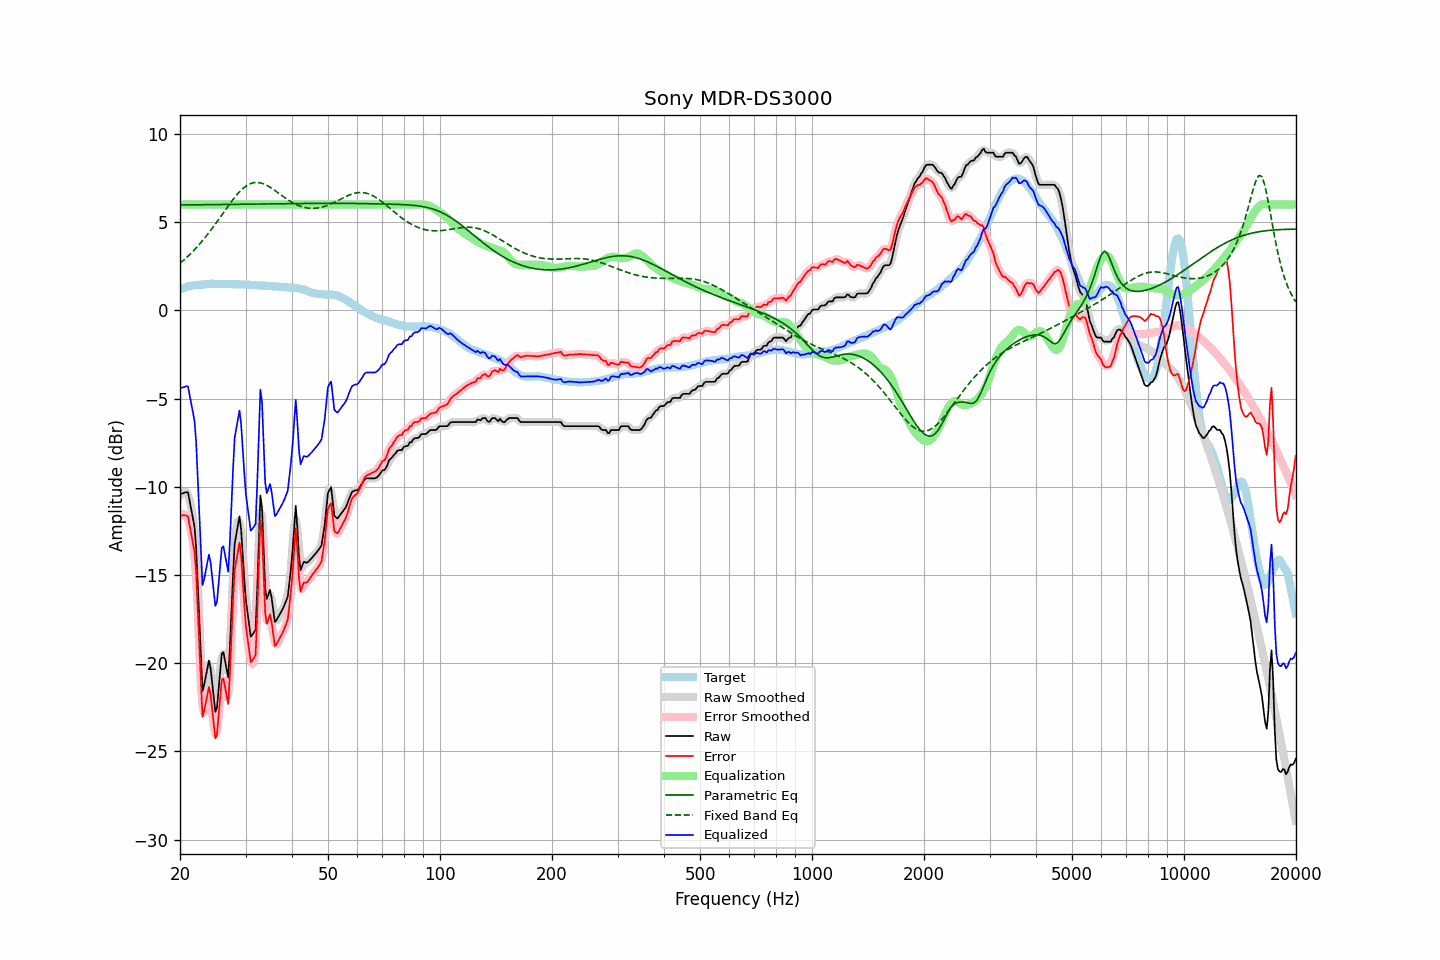

Data behind this chart, as committed beside it:
frequency, raw, error, smoothed, error_smoothed, equalization, parametric_eq, fixed_band_eq, equalized_raw, equalized_smoothed, target
20.00, -10.42, -11.61, -10.48, -11.67, 6.00, 5.98, 2.67, -4.42, -4.48, 1.19
20.20, -10.39, -11.62, -10.35, -11.58, 6.00, 5.98, 2.75, -4.39, -4.35, 1.23
20.40, -10.36, -11.62, -10.28, -11.55, 6.00, 5.98, 2.83, -4.36, -4.28, 1.26
20.61, -10.33, -11.62, -10.28, -11.58, 6.00, 5.98, 2.91, -4.33, -4.28, 1.29
20.81, -10.30, -11.63, -10.29, -11.62, 6.00, 5.98, 2.99, -4.30, -4.29, 1.33
21.02, -10.32, -11.69, -10.45, -11.81, 6.00, 5.98, 3.07, -4.32, -4.45, 1.37
21.23, -10.80, -12.18, -10.77, -12.15, 6.00, 5.98, 3.16, -4.80, -4.77, 1.38
21.44, -11.28, -12.67, -11.17, -12.57, 6.00, 5.98, 3.25, -5.28, -5.17, 1.40
21.66, -11.74, -13.16, -11.64, -13.05, 6.00, 5.98, 3.34, -5.74, -5.64, 1.42
21.87, -12.25, -13.68, -12.39, -13.82, 6.00, 5.98, 3.44, -6.25, -6.39, 1.43
22.09, -13.39, -14.84, -13.61, -15.05, 6.00, 5.99, 3.53, -7.39, -7.61, 1.45
22.31, -15.45, -16.89, -15.33, -16.78, 6.00, 5.99, 3.64, -9.45, -9.33, 1.45
22.54, -17.44, -18.89, -17.62, -19.07, 6.00, 5.99, 3.74, -11.44, -11.62, 1.45
22.76, -19.55, -21.01, -19.65, -21.11, 6.00, 5.99, 3.84, -13.55, -13.65, 1.46
22.99, -21.57, -23.04, -20.89, -22.36, 6.00, 5.99, 3.95, -15.57, -14.89, 1.46
23.22, -21.23, -22.70, -21.32, -22.79, 6.00, 5.99, 4.06, -15.23, -15.32, 1.47
23.45, -20.77, -22.25, -20.92, -22.40, 6.00, 5.99, 4.17, -14.77, -14.92, 1.48
23.69, -20.31, -21.80, -20.24, -21.73, 6.00, 5.99, 4.29, -14.31, -14.24, 1.49
23.92, -19.84, -21.34, -20.08, -21.58, 6.00, 5.99, 4.41, -13.84, -14.08, 1.50
24.16, -20.27, -21.78, -20.34, -21.85, 6.00, 5.99, 4.53, -14.27, -14.34, 1.51
24.40, -21.10, -22.62, -21.10, -22.61, 6.00, 6.00, 4.65, -15.10, -15.10, 1.52
24.65, -21.92, -23.43, -22.02, -23.53, 6.00, 6.00, 4.77, -15.92, -16.02, 1.51
24.89, -22.76, -24.26, -22.48, -23.99, 6.00, 6.00, 4.90, -16.76, -16.48, 1.51
25.14, -22.52, -24.02, -22.33, -23.84, 6.00, 6.00, 5.03, -16.52, -16.33, 1.51
25.39, -21.47, -22.98, -21.53, -23.04, 6.00, 6.00, 5.15, -15.47, -15.53, 1.50
25.65, -20.46, -21.97, -20.44, -21.94, 6.00, 6.00, 5.28, -14.46, -14.44, 1.50
25.91, -19.45, -20.94, -19.68, -21.18, 6.00, 6.00, 5.41, -13.45, -13.68, 1.49
26.16, -19.37, -20.87, -19.48, -20.98, 6.00, 6.00, 5.54, -13.37, -13.48, 1.50
26.43, -19.84, -21.34, -19.93, -21.43, 6.00, 6.00, 5.67, -13.84, -13.93, 1.50
26.69, -20.33, -21.83, -20.42, -21.92, 6.00, 6.01, 5.80, -14.33, -14.42, 1.50
26.96, -20.81, -22.31, -20.23, -21.73, 6.00, 6.01, 5.93, -14.81, -14.23, 1.50
27.23, -19.18, -20.68, -19.12, -20.62, 6.00, 6.01, 6.05, -13.18, -13.12, 1.50
27.50, -17.10, -18.59, -17.18, -18.67, 6.00, 6.01, 6.17, -11.10, -11.18, 1.49
27.77, -14.99, -16.48, -15.07, -16.56, 6.00, 6.01, 6.29, -8.99, -9.07, 1.48
28.05, -13.23, -14.71, -13.57, -15.05, 6.00, 6.01, 6.41, -7.23, -7.57, 1.48
28.33, -12.71, -14.18, -12.50, -13.97, 6.00, 6.01, 6.52, -6.71, -6.50, 1.47
28.62, -12.20, -13.68, -11.95, -13.42, 6.00, 6.01, 6.62, -6.20, -5.95, 1.48
28.90, -11.67, -13.15, -12.01, -13.48, 6.00, 6.02, 6.72, -5.67, -6.01, 1.48
29.19, -12.42, -13.89, -12.57, -14.04, 6.00, 6.02, 6.81, -6.42, -6.57, 1.47
29.48, -13.83, -15.30, -13.73, -15.20, 6.00, 6.02, 6.90, -7.83, -7.73, 1.47
29.78, -15.22, -16.69, -15.13, -16.60, 6.00, 6.02, 6.98, -9.22, -9.13, 1.47
30.08, -16.43, -17.90, -16.29, -17.76, 6.00, 6.02, 7.04, -10.43, -10.29, 1.47
30.38, -17.12, -18.58, -17.24, -18.70, 6.00, 6.02, 7.10, -11.12, -11.24, 1.46
30.68, -17.82, -19.27, -17.90, -19.35, 6.00, 6.02, 7.15, -11.82, -11.90, 1.46
30.99, -18.49, -19.94, -18.27, -19.72, 6.00, 6.02, 7.19, -12.49, -12.27, 1.44
31.30, -18.39, -19.83, -18.61, -20.05, 6.00, 6.03, 7.22, -12.39, -12.61, 1.44
31.61, -18.25, -19.69, -18.47, -19.90, 6.00, 6.03, 7.24, -12.25, -12.47, 1.44
31.93, -18.10, -19.53, -17.56, -18.99, 6.00, 6.03, 7.25, -12.10, -11.56, 1.43
32.24, -15.93, -17.35, -15.56, -16.98, 6.00, 6.03, 7.26, -9.93, -9.56, 1.42
32.57, -13.25, -14.67, -13.13, -14.54, 6.00, 6.03, 7.25, -7.25, -7.13, 1.41
32.89, -10.49, -11.90, -11.45, -12.86, 6.00, 6.03, 7.23, -4.49, -5.45, 1.41
33.22, -11.16, -12.57, -11.64, -13.05, 6.00, 6.03, 7.20, -5.16, -5.64, 1.41
33.55, -13.49, -14.89, -13.23, -14.63, 6.00, 6.04, 7.17, -7.49, -7.23, 1.40
33.89, -15.76, -17.17, -15.17, -16.57, 6.00, 6.04, 7.13, -9.76, -9.17, 1.40
34.23, -16.36, -17.75, -16.13, -17.53, 6.00, 6.04, 7.09, -10.36, -10.13, 1.40
34.57, -16.10, -17.48, -16.24, -17.63, 6.00, 6.04, 7.04, -10.10, -10.24, 1.39
34.92, -15.84, -17.22, -16.11, -17.50, 6.00, 6.04, 6.98, -9.84, -10.11, 1.38
35.27, -16.29, -17.67, -16.40, -17.77, 6.00, 6.04, 6.92, -10.29, -10.40, 1.38
35.62, -16.98, -18.34, -16.94, -18.31, 6.00, 6.04, 6.86, -10.98, -10.94, 1.37
35.97, -17.66, -19.02, -17.42, -18.78, 6.00, 6.04, 6.80, -11.66, -11.42, 1.36
... 635 more rows
